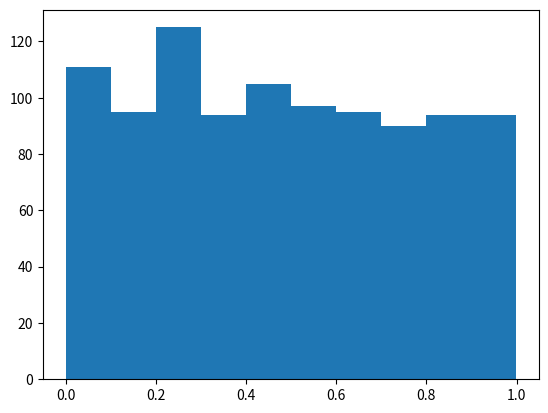

Write Python code to recreate this figure.
from __future__ import annotations
import sys
try:
    import numpy
except ImportError:
    numpy = None
try:
    import pandas
except ImportError:
    pandas = None
try:
    import matplotlib
    import matplotlib.pyplot as plt
except ImportError:
    matplotlib = None
    plt = None


def check_dependencies() -> bool:
    """Check if required dependencies are installed and print their status."""
    print("Checking dependencies:")
    if pandas is None:
        print("[KO] pandas - Data manipulation not installed")
    else:
        print(f"[OK] pandas ({pandas.__version__}) - Data manipulation ready")
    if numpy is None:
        print("[KO] numpy - Numerical computation not installed")
    else:
        print("[OK] numpy "
              f"({numpy.__version__}) - Numerical computation ready")
    if plt is None:
        print("[KO] matplotlib - Visualization not installed")
    else:
        print("[OK] matplotlib ("
              f"{matplotlib.__version__}) - Visualization ready")
    return all([pandas, numpy, matplotlib])


def generate_matrix_data(size: int) -> numpy.ndarray:
    """Generate a random matrix of given size."""
    return numpy.random.rand(size)


def process_matrix_data(data: numpy.ndarray) -> pandas.DataFrame:
    """Process the matrix data and return a DataFrame."""
    dataframe = pandas.DataFrame(data, columns=["numbers"])
    return dataframe


def display_matrix(dataframe: pandas.DataFrame) -> None:
    plt.hist(dataframe)
    plt.savefig("matrix_analysis.png")


def main() -> None:
    print()
    print("LOADING STATUS: Loading programs...")
    print()
    boolean = check_dependencies()
    print()
    if boolean:
        if "pypoetry" in sys.prefix.split("/"):
            print("Dependencies loaded with poetry")
        else:
            print("Dependencies loaded with pip")
        data = generate_matrix_data(1000)
        print("Analyzing Matrix data...")
        print("Processing 1000 data points...")
        dataframe = process_matrix_data(data)
        print("Generating visualization...")
        display_matrix(dataframe)
        print()
        print("Analysis complete!")
        print("Results saved to: matrix_analysis.png")
    else:
        print("Please install all the required dependencies using :")
        print("<pip install -r requirements.txt> or <poetry install>")


if __name__ == "__main__":
    main()
